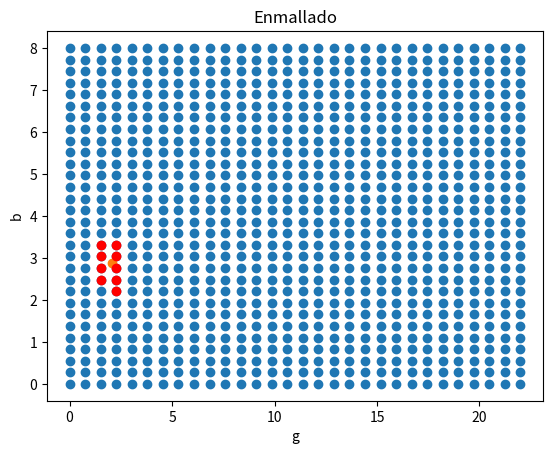

Source code (Python): (Note: this script raises an exception after producing the figure.)
# %%
import numpy as np
import matplotlib.pyplot as plt
from scipy.integrate import odeint
from scipy.spatial import cKDTree
from scipy.stats import gamma, uniform, norm
import time

class VecinosCercanos:

    def __init__(self,puntos):
        # Construir el árbol cKDTree con los puntos
        self.arbol = cKDTree(puntos)
        self.solutions = {}  # Dictionary to store precomputed solutions

    def compute_solutions(self, t, puntos_malla):
        for i, punto in enumerate(puntos_malla):
            solution = odeint(dinamica, y0, t, args=(punto[0], punto[1]))
            self.solutions[i] = solution[:, 0]

    def encontrar_vecinos_cercanos(self, punto, numero_de_vecinos=1):
        # Buscar los vecinos más cercanos del punto dado
        distancias, indices = self.arbol.query(punto, k=numero_de_vecinos)

        # Devolver las distancias y los índices de los vecinos más cercanos
        return distancias, indices
    
def dinamica(y,t,g,b):
    x, v = y
    dxdt = v
    dvdt = g - b*v
    return [dxdt, dvdt]

def interpolador(punto, puntos_malla ,t, num_vecinos = 5):

    # Crear una instancia de la clase VecinosCercanos
    Vecinos_interpolador = VecinosCercanos(puntos_malla)

    # Encuentra los vecinos más cercanos al punto arbitrario
    distancias, indices = Vecinos_interpolador.encontrar_vecinos_cercanos(punto, numero_de_vecinos=num_vecinos)

    # Pesos
    epsilon = 10**(-6)
    pesos = np.zeros(num_vecinos)
    for i in range(num_vecinos):
         pesos[i] = 1/(distancias[i] + epsilon) 
    norma = sum(pesos)
    pesos = pesos/norma

    # Combinacion de soluciones cercanas
    n = len(t)
    interpolacion = np.zeros(n)
    for k in range(num_vecinos):

        # solution = odeint(dinamica, y0, t, args=(puntos_malla[indices[k]][0],puntos_malla[indices[k]][1] ))
        # x = solution[:,0]
        # interpolacion = interpolacion + x * pesos[k]

        solucion = buscador_de_vecinos.solutions[indices[k]]
        interpolacion = interpolacion + solucion*pesos[k]


    return interpolacion

def logposterior(g, b, t, x, sigma = 1, alpha = 100, beta = 10, g_0 = 10, b_0 = 1):
    
        if g>0 and b>0:
            # Forward map teorico:
            # solution = odeint(dinamica, y0, t, args=(g,b))
            # x_theta = solution[:,0]

            # # Forward map aproximado:
            punto = np.array([g,b])
            x_theta = interpolador(punto,puntos_malla, t, num_vecinos= num_vecinos)
            Logf_post = -n*np.log(sigma) - np.sum((x-x_theta)**2) /(2*sigma**2) + (alpha -1)*np.log(g) - alpha*g/g_0 + (beta - 1)*np.log(b) - beta*b/b_0

            return Logf_post
        else:
            Logf_post = -10**100
            return Logf_post 
        
def MetropolisHastingsRW(t_datos,x_datos,inicio,size= 100000,alpha= 100, beta= 10, g_0= 10, b_0= 1):

        # Punto inicial (parametros)
        x = inicio

        sigma1, sigma2 = 0.3, 0.1

        # 
        sample = np.zeros([size,3])
        sample[0,0] = x[0]  
        sample[0,1] = x[1]
        sample[0,2] = logposterior(x[0], x[1], t_datos, x_datos, alpha=alpha, beta = beta, g_0 = g_0, b_0 = b_0)

        for k in range(size-1):

            # Simulacion de propuesta
            e1 = norm.rvs(0,sigma1)
            e2 = norm.rvs(0,sigma2)
            e = np.array([e1,e2])
            y = x + e   

            # Cadena de Markov
            log_y = logposterior(y[0], y[1], t_datos, x_datos, alpha = alpha, beta = beta, g_0 = g_0, b_0 = b_0)
            log_x = sample[k,2] # Recicla logverosimilitud
            cociente = np.exp( log_y - log_x )

            # Transicion de la cadena
            if uniform.rvs(0,1) <= cociente:

                sample[k+1,0] = y[0]
                sample[k+1,1] = y[1] 
                sample[k+1,2] = log_y

                x = y
            else:
                
                sample[k+1,0] = x[0]
                sample[k+1,1] = x[1] 
                sample[k+1,2] = log_x

        return sample



#######################################
####### Inferencia ####################


# Parametros principales (verdaderos)
g = 9.81
b = 1.15

# Simular las observaciones
n = 31      # Tamaño de muestra (n-1)
cota = 1.5
t = np.linspace(0,cota,num = n)

# ECUACIÓN DIFERENCIAL:
# Condiciones iniciales (posición, velocidad)
y0 = [0.0, 0.0]  

# Soluciones de la ecuación dínamica
solutions = odeint(dinamica, y0 ,t, args=(g,b))

# Coordenadas de caída amortiguada
x = solutions[:,0]
v = solutions[:,1]

# Añadir ruido a los datos
error = norm.rvs(0,0.01,n)
error[0] = 0
x = x + error

# Grafica
# plt.title('Datos simulados con k = %2.2f , b = %2.2f ' % (g, b))
# plt.xlabel('Tiempo')
# plt.ylabel('Posición')
# plt.scatter(t,x, color= 'orange')
# plt.show()

################# Preproceso #################
'Buscador de vecinos cercanos y preproceso para calcular la solucion en de la ecuacion diferencial en cada punto'

Enmallado = True
inicio_tiempo = time.time()
# Cantidad de vecinos
num_vecinos = 9

# Definir el dominio de los parametros
g_dom = np.linspace(0, 22, num=30)
b_dom = np.linspace(0, 8, num=30)

# Crear la malla utilizando meshgrid
g_mesh, b_mesh = np.meshgrid(g_dom, b_dom)

# Obtener los puntos de la malla y combinarlos en una matriz
puntos_malla = np.column_stack((g_mesh.ravel(), b_mesh.ravel()))

# Crear una instancia de la clase VecinosCercanos
buscador_de_vecinos = VecinosCercanos(puntos_malla)

# Preproceso, calcula solucion en cada punto de la malla
buscador_de_vecinos.compute_solutions(t, puntos_malla)

##### Visualizacion #####
# Punto arbitrario para encontrar vecinos cercanos
punto_arbitrario = np.array([2.05, 2.88])  

# Encuentra los vecinos más cercanos al punto arbitrario
distancias, indices = buscador_de_vecinos.encontrar_vecinos_cercanos(punto_arbitrario, numero_de_vecinos=num_vecinos)
# # Imprime los resultados
# print("Distancias:", distancias)
# print("Índices de vecinos más cercanos:", indices)

# Gráfica puntos en malla
plt.title('Enmallado')
plt.xlabel('g')
plt.ylabel('b')
plt.scatter(g_mesh,b_mesh)
plt.scatter(punto_arbitrario[0],punto_arbitrario[1])
for k in range(num_vecinos):
    print(puntos_malla[indices[k]])
    plt.scatter(puntos_malla[indices[k]][0],puntos_malla[indices[k]][1], color = 'red')
plt.show()

preproceso = time.time()



#### MCMC propio ########

# inicio = np.array([8,3])
inicio = np.array([uniform.rvs(0,10),uniform.rvs(0,7)])

# Parametros de distribucion a prioi
g_0 = 10
alpha = 10
b_0 = 2
beta = 1.1
size = 50000


sample = MetropolisHastingsRW(t, x, inicio, size = size, g_0 = g_0, b_0 = b_0, beta = beta, alpha= alpha)
# sample = MetropolisHastingsRW(t, x, inicio, size=size, g_0=g_0, b_0=b_0, beta=beta, alpha=alpha, puntos_malla=puntos_malla)

fin = time.time()
print('Tiempo preproceso: ', preproceso - inicio_tiempo)
print('Tiempo total: ', fin-inicio_tiempo)

# monte_carlo0 = sample
monte_carlo1 = sample

####################### Visualización ######################
def visualizacion(sample):
     
    g_sample = sample[:,0]
    b_sample = sample[:,1]
    log_post = sample[:,2]

    burn_in = 10000

    plt.title('Cadena')
    plt.plot(g_sample[:10000],label = 'g')
    plt.plot(b_sample[:10000],label = 'b')
    plt.legend()
    plt.show()

    plt.title('Trayectoria de MCMC')
    plt.plot(g_sample,b_sample,linewidth = .5, color = 'gray')
    plt.xlabel('g')
    plt.ylabel('b')
    plt.show() 

    plt.title('LogPosterior de la cadena')
    plt.plot(log_post, color = 'red')
    plt.show()

    plt.title('Distribuciones a priori y posterior para g')
    plt.hist(g_sample[burn_in:], density= True, bins = 40)
    dom_g = np.linspace(0,15,500)
    plt.plot(dom_g, gamma.pdf(dom_g, a = alpha , scale = g_0/alpha),color = 'green')
    plt.ylabel(r'$f(g)$')
    plt.xlabel(r'$g$')
    linea = np.linspace(0,0.5, 100)
    linea_x = np.ones(100)
    plt.plot(linea_x*g, linea, color = 'black', linewidth = 0.5)
    plt.show()

    plt.title('Distribuciones a priori y posterior para b')
    plt.hist(b_sample[burn_in:], density= True, bins = 40)
    dom_b = np.linspace(0,8,500)
    plt.plot(dom_b, gamma.pdf(dom_b, a = beta, scale = b_0/beta),color = 'green')
    plt.ylabel(r'$f(b)$')
    plt.xlabel(r'$b$')
    linea = np.linspace(0,1, 100)
    linea_x = np.ones(100)
    plt.plot(linea_x*b, linea, color = 'black', linewidth = 0.5)
    plt.show()


    # Grafica de la distribución de la curva estimada
    t_grafica = np.linspace(0,cota, 100)

    space = 4000
    # curr = 0
    for i in range(0,size ,space):

        submuestreo_g =  g_sample[i-1: i]
        media_g = np.mean(submuestreo_g)

        submuestreo_b =  b_sample[i-1: i]
        media_b = np.mean(submuestreo_b)

        solucion_estimada = odeint(dinamica, y0, t_grafica ,args=(media_g ,media_b))

        x_estimado = solucion_estimada[:,0]

        plt.plot(t_grafica, x_estimado, color = 'purple', alpha = 0.2)


    
    plt.scatter(t,x, color= 'green', label = 'Datos sim. g = %2.2f, b = %2.2f' %(g,b))

    plt.title('Curva estimada (n = %u)'%(n-1))
    plt.xlabel('t')
    plt.ylabel('Posición')
    plt.legend()
    plt.show()


    estimador_g = np.mean(g_sample[burn_in:])    
    estimador_b = np.mean(b_sample[burn_in:])
    print('Estimador de g: ', estimador_g)  
    print('Estimador de b: ', estimador_b)

# %%
visualizacion(monte_carlo0)

visualizacion(monte_carlo1)
